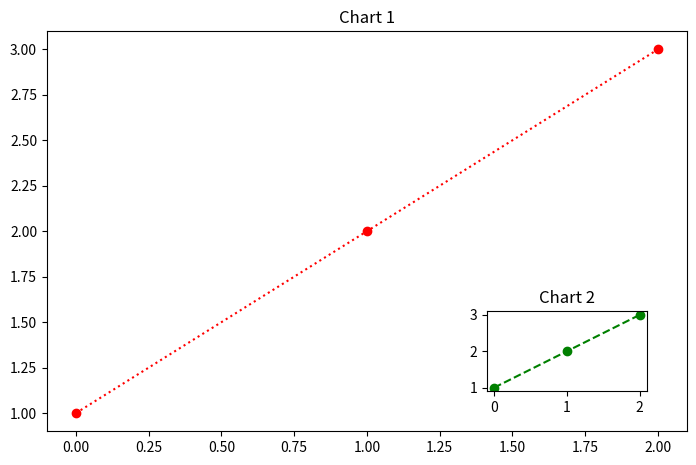

This figure's Python source:
import matplotlib.pyplot as plt

plt.figure(figsize=[8,4])
plt.axes([0,0,0.8,1])
plt.title(label='Chart 1')
plt.plot([1,2,3],'r:o')

plt.axes([0.55,0.1,0.2,0.2])
plt.title(label='Chart 2')
plt.plot([1,2,3],'g--o')

plt.show()